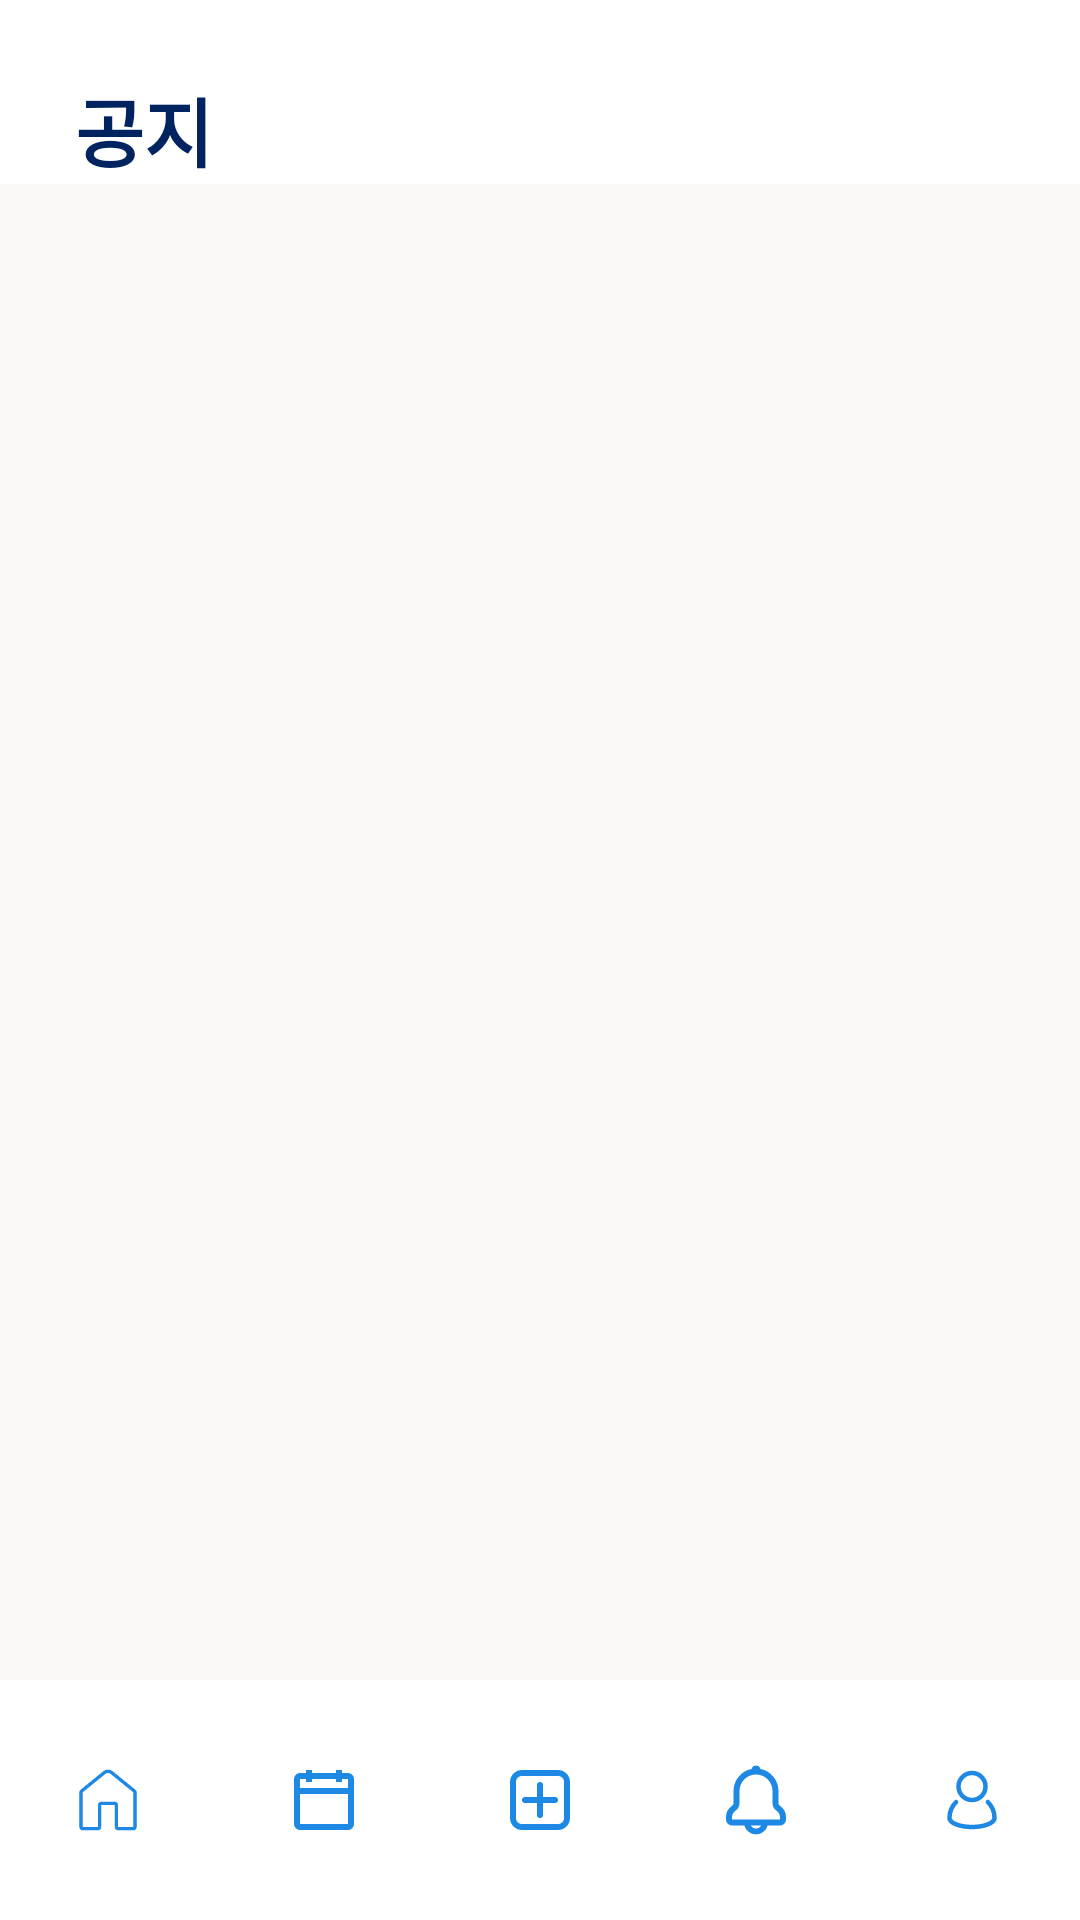

Layout XML and referenced resources for this Android screen:
<!-- AndroidManifest.xml: application theme Theme.Pyeonyookfe -->
<!-- res/layout/activity_notice.xml -->
<?xml version="1.0" encoding="utf-8"?>
<androidx.constraintlayout.widget.ConstraintLayout
    xmlns:android="http://schemas.android.com/apk/res/android"
    xmlns:app="http://schemas.android.com/apk/res-auto"
    android:layout_width="match_parent"
    android:layout_height="match_parent"
    android:background="@color/colorBackground">

    <TextView
        android:id="@+id/tvNoticeTitle"
        android:layout_width="wrap_content"
        android:layout_height="wrap_content"
        android:text="공지"
        android:textColor="#012460"
        android:textStyle="bold"
        android:textSize="25sp"
        android:layout_marginStart="25dp"
        android:layout_marginTop="25dp"
        app:layout_constraintStart_toStartOf="parent"
        app:layout_constraintTop_toTopOf="parent" />

    <androidx.recyclerview.widget.RecyclerView
        android:id="@+id/rvNotice"
        android:layout_width="match_parent"
        android:layout_height="0dp"
        android:background="#FAF9F6"
        app:layout_constraintTop_toBottomOf="@id/tvNoticeTitle"
        app:layout_constraintBottom_toTopOf="@id/bottomNavigation"
        app:layout_constraintStart_toStartOf="parent"
        app:layout_constraintEnd_toEndOf="parent" />

    <include
        android:id="@+id/bottomNavigation"
        layout="@layout/layout_bottom_navigation"
        android:layout_width="match_parent"
        android:layout_height="wrap_content"
        app:layout_constraintBottom_toBottomOf="parent"
        app:layout_constraintStart_toStartOf="parent"
        app:layout_constraintEnd_toEndOf="parent"/>

</androidx.constraintlayout.widget.ConstraintLayout>
<!-- res/layout/layout_bottom_navigation.xml (included above) -->
<?xml version="1.0" encoding="utf-8"?>
<com.google.android.material.bottomnavigation.BottomNavigationView
    xmlns:android="http://schemas.android.com/apk/res/android"
    xmlns:app="http://schemas.android.com/apk/res-auto"
    android:id="@+id/bottomNavigation"
    android:layout_width="match_parent"
    android:layout_height="wrap_content"
    android:background="@color/colorBackground"

    app:labelVisibilityMode="unlabeled"
    app:itemActiveIndicatorStyle="@android:color/transparent"

    app:itemIconTint="@color/colorPrimary"
    app:itemTextColor="@color/colorPrimary"
    app:menu="@menu/bottom_nav_menu" />
<!-- resources referenced by this layout -->
<resources>
  <color name="colorBackground">#FFFFFFFF</color>
  <color name="colorPrimary">#1E88E5</color>
  <style name="Theme.Pyeonyookfe" parent="Base.Theme.Pyeonyookfe" />
  <style name="Base.Theme.Pyeonyookfe" parent="Theme.Material3.DayNight.NoActionBar">
          
          
      </style>
</resources>
